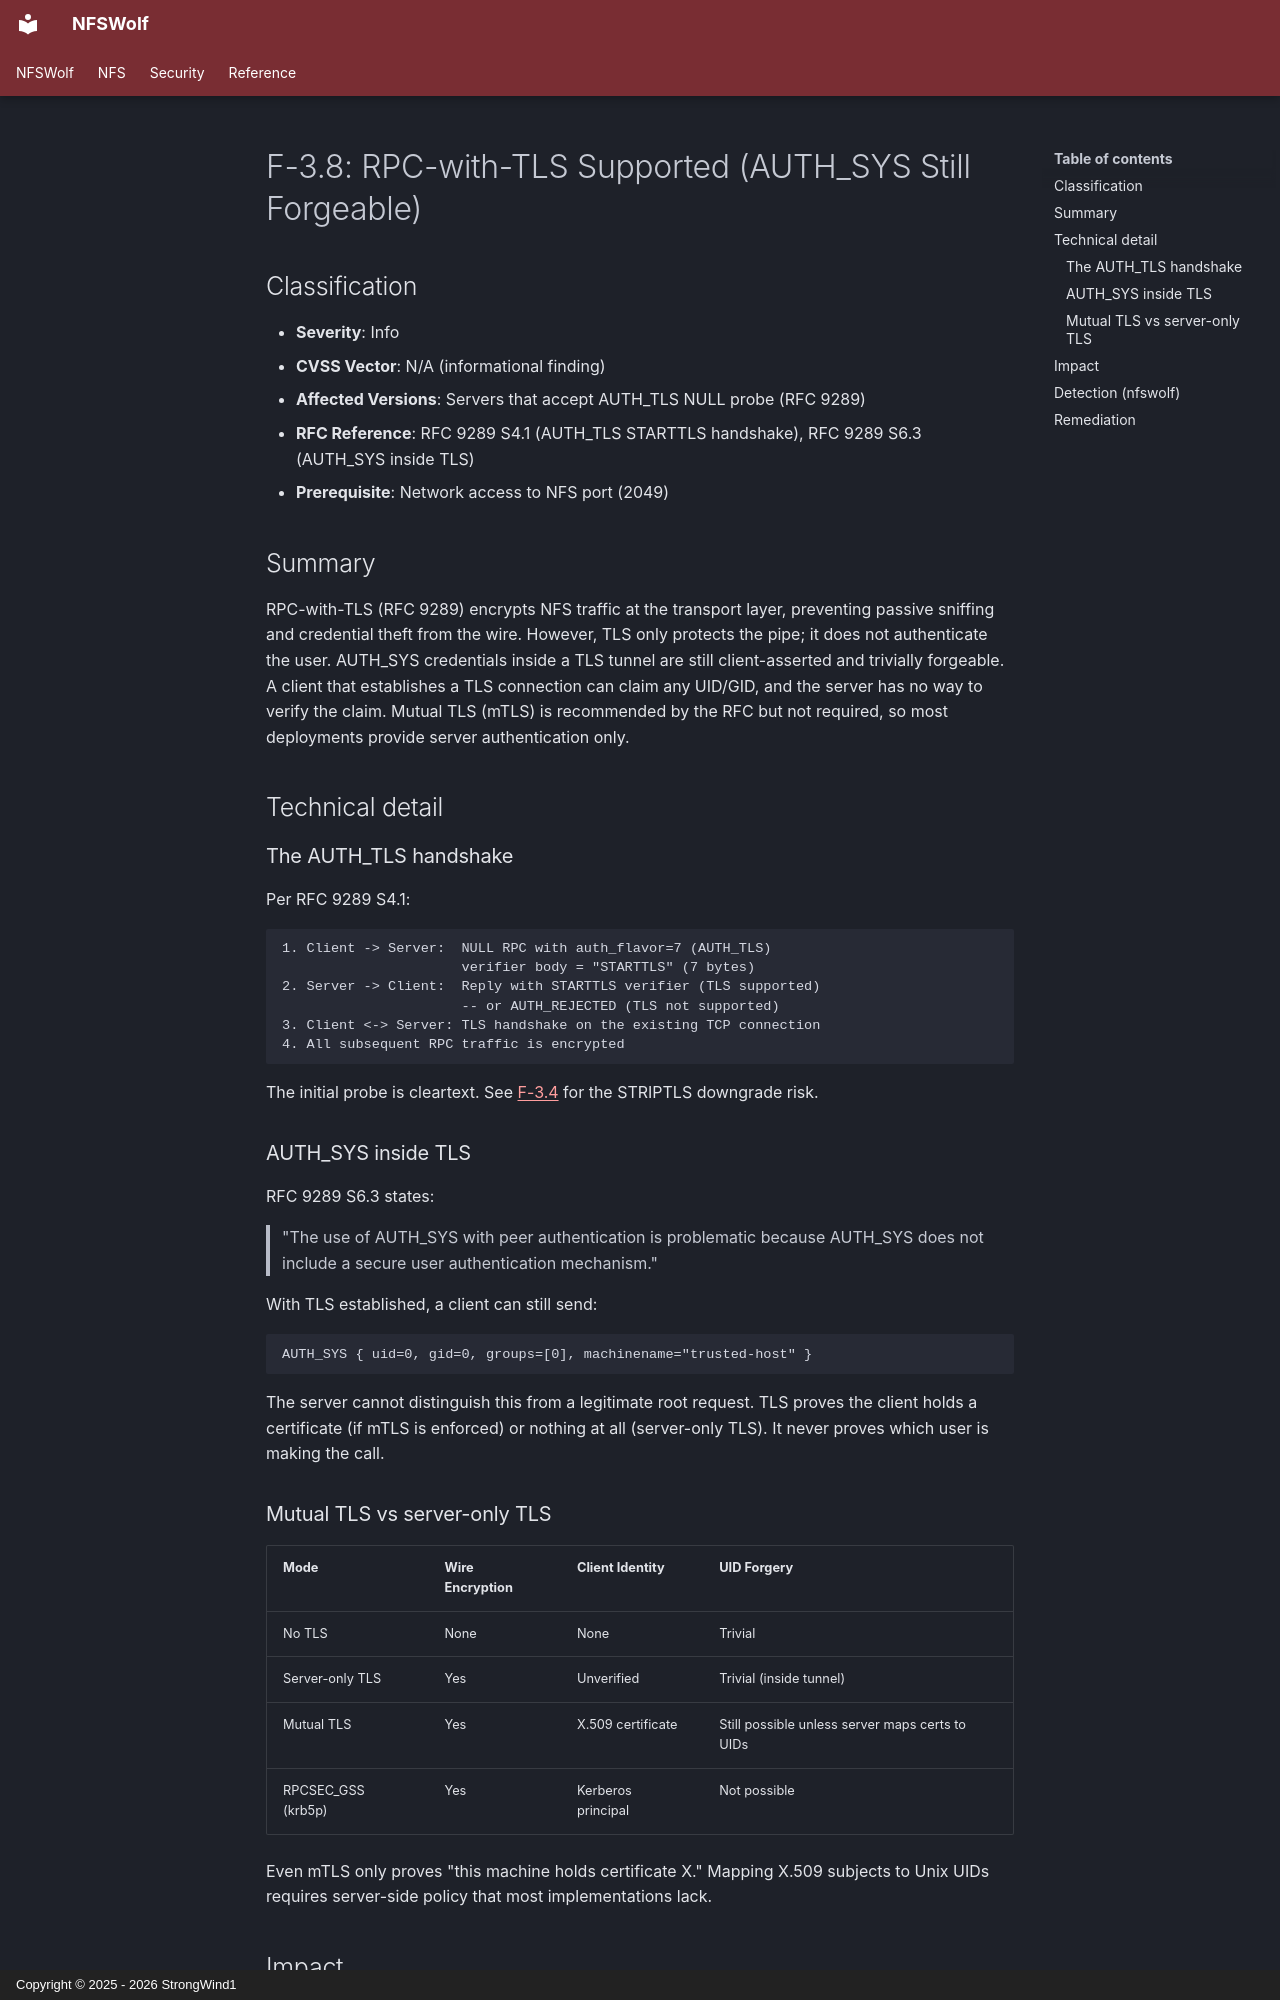

repository: StrongWind1/NFSWolf · page: security/network/F-3.8-rpc-with-tls/index.html · generator: mkdocs · copyright: Copyright © 2025 - 2026 StrongWind1

# F-3.8: RPC-with-TLS Supported (AUTH_SYS Still Forgeable)

## Classification

- **Severity**: Info
- **CVSS Vector**: N/A (informational finding)
- **Affected Versions**: Servers that accept AUTH_TLS NULL probe (RFC 9289)
- **RFC Reference**: RFC 9289 S4.1 (AUTH_TLS STARTTLS handshake), RFC 9289 S6.3 (AUTH_SYS inside TLS)
- **Prerequisite**: Network access to NFS port (2049)

## Summary

RPC-with-TLS (RFC 9289) encrypts NFS traffic at the transport layer, preventing passive sniffing and credential theft from the wire. However, TLS only protects the pipe; it does not authenticate the user. AUTH_SYS credentials inside a TLS tunnel are still client-asserted and trivially forgeable. A client that establishes a TLS connection can claim any UID/GID, and the server has no way to verify the claim. Mutual TLS (mTLS) is recommended by the RFC but not required, so most deployments provide server authentication only.

## Technical detail

### The AUTH_TLS handshake

Per RFC 9289 S4.1:

```
1. Client -> Server:  NULL RPC with auth_flavor=7 (AUTH_TLS)
                      verifier body = "STARTTLS" (7 bytes)
2. Server -> Client:  Reply with STARTTLS verifier (TLS supported)
                      -- or AUTH_REJECTED (TLS not supported)
3. Client <-> Server: TLS handshake on the existing TCP connection
4. All subsequent RPC traffic is encrypted
```

The initial probe is cleartext. See [F-3.4](F-3.4-striptls-downgrade.md) for the STRIPTLS downgrade risk.

### AUTH_SYS inside TLS

RFC 9289 S6.3 states:

> "The use of AUTH_SYS with peer authentication is problematic because AUTH_SYS does not include a secure user authentication mechanism."

With TLS established, a client can still send:

```
AUTH_SYS { uid=0, gid=0, groups=[0], machinename="trusted-host" }
```

The server cannot distinguish this from a legitimate root request. TLS proves the client holds a certificate (if mTLS is enforced) or nothing at all (server-only TLS). It never proves which user is making the call.

### Mutual TLS vs server-only TLS

| Mode | Wire Encryption | Client Identity | UID Forgery |
|------|----------------|-----------------|-------------|
| No TLS | None | None | Trivial |
| Server-only TLS | Yes | Unverified | Trivial (inside tunnel) |
| Mutual TLS | Yes | X.509 certificate | Still possible unless server maps certs to UIDs |
| RPCSEC_GSS (krb5p) | Yes | Kerberos principal | Not possible |

Even mTLS only proves "this machine holds certificate X." Mapping X.509 subjects to Unix UIDs requires server-side policy that most implementations lack.
